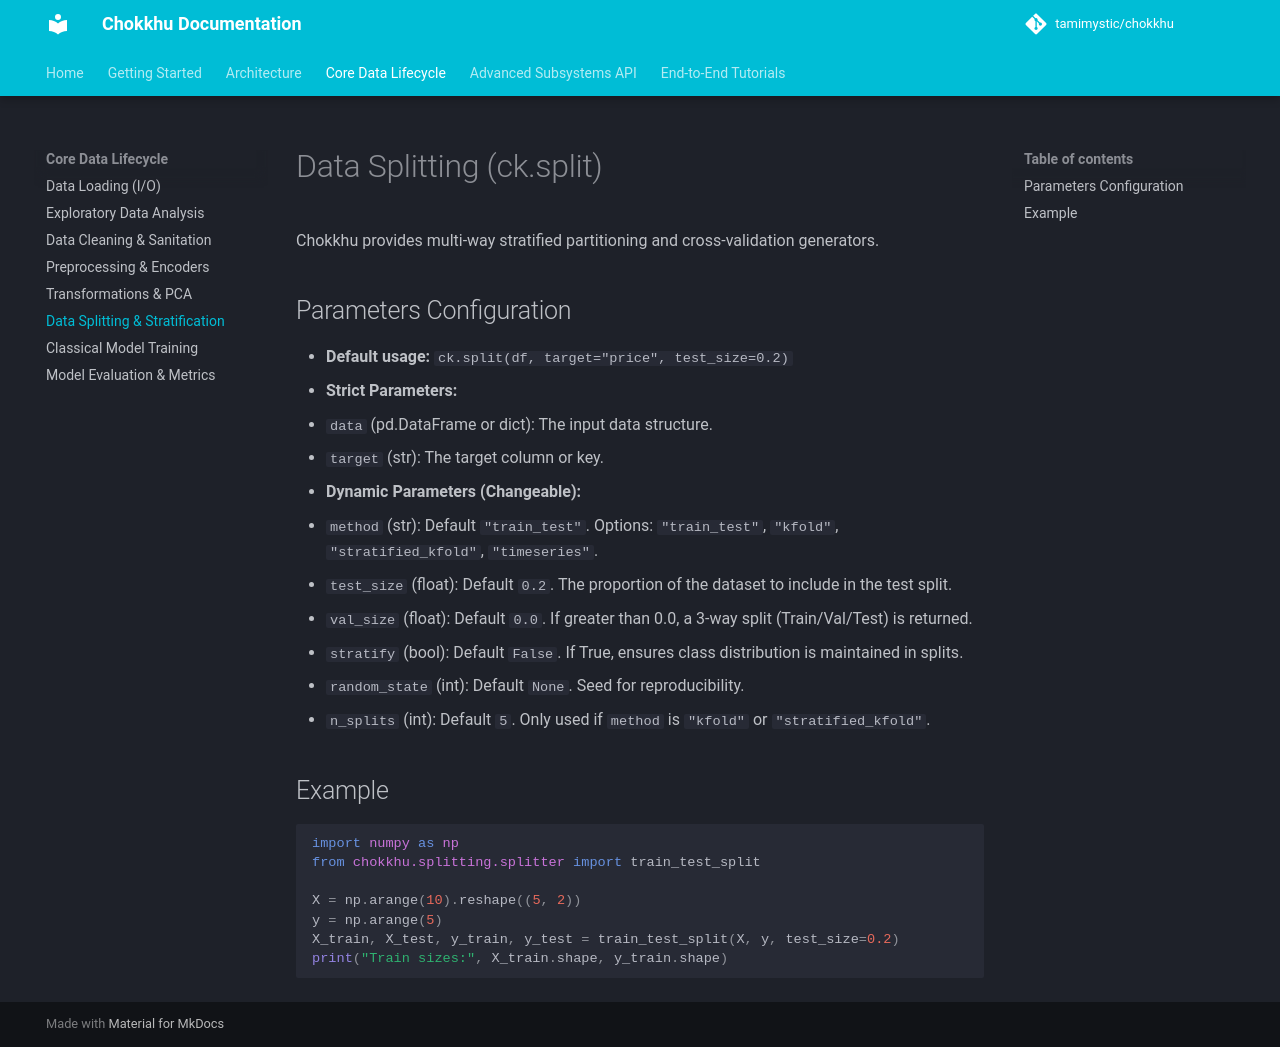

repository: tamimystic/chokkhu · page: api/split/index.html · generator: mkdocs

# Data Splitting (ck.split)

Chokkhu provides multi-way stratified partitioning and cross-validation generators.

## Parameters Configuration

- **Default usage:** `ck.split(df, target="price", test_size=0.2)`
- **Strict Parameters:**
  - `data` (pd.DataFrame or dict): The input data structure.
  - `target` (str): The target column or key.
- **Dynamic Parameters (Changeable):**
  - `method` (str): Default `"train_test"`. Options: `"train_test"`, `"kfold"`, `"stratified_kfold"`, `"timeseries"`.
  - `test_size` (float): Default `0.2`. The proportion of the dataset to include in the test split.
  - `val_size` (float): Default `0.0`. If greater than 0.0, a 3-way split (Train/Val/Test) is returned.
  - `stratify` (bool): Default `False`. If True, ensures class distribution is maintained in splits.
  - `random_state` (int): Default `None`. Seed for reproducibility.
  - `n_splits` (int): Default `5`. Only used if `method` is `"kfold"` or `"stratified_kfold"`.

## Example

```python
import numpy as np
from chokkhu.splitting.splitter import train_test_split

X = np.arange(10).reshape((5, 2))
y = np.arange(5)
X_train, X_test, y_train, y_test = train_test_split(X, y, test_size=0.2)
print("Train sizes:", X_train.shape, y_train.shape)
```
